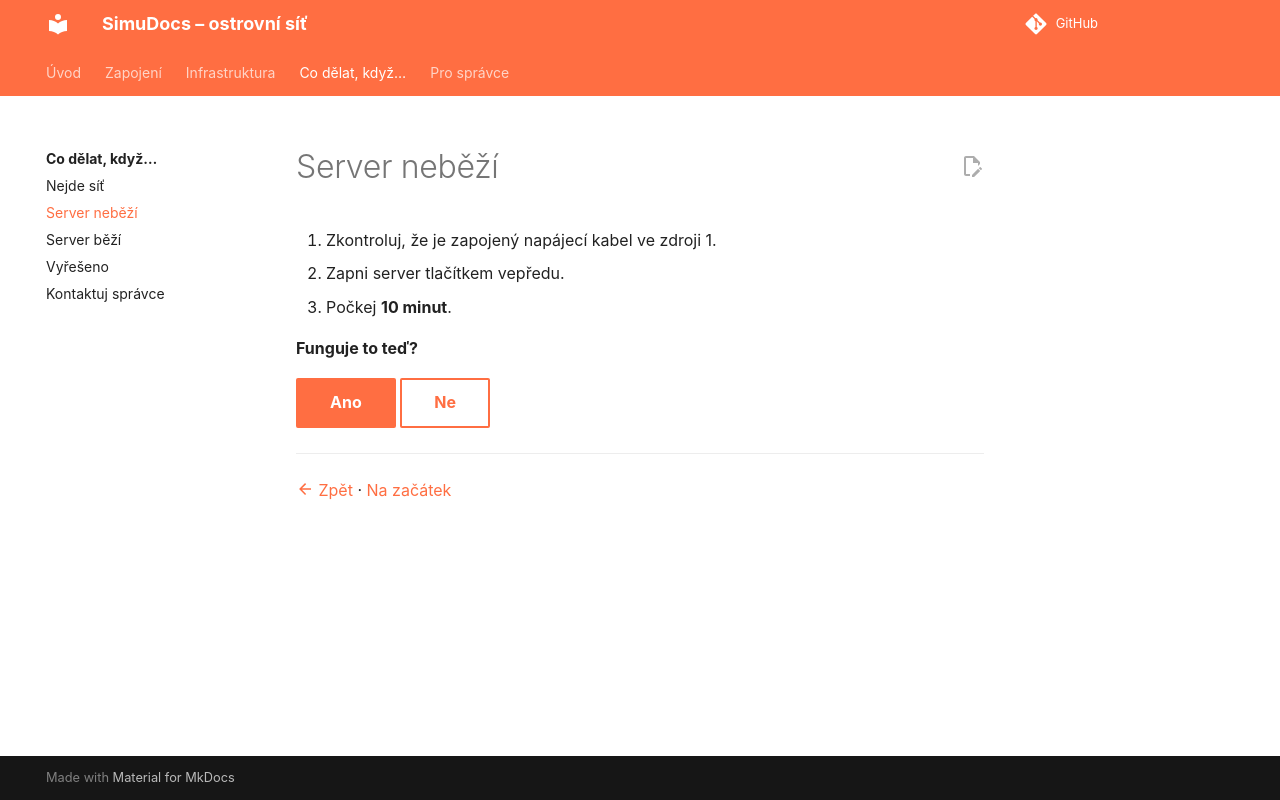

repository: expedicemars/simudocs · page: co-delat-kdyz/server-nebezi.html · generator: mkdocs

# Server neběží

1. Zkontroluj, že je zapojený napájecí kabel ve zdroji 1.
2. Zapni server tlačítkem vepředu.
3. Počkej **10 minut**.

**Funguje to teď?**

[Ano](vyreseno.md){ .md-button .md-button--primary }
[Ne](eskalace.md){ .md-button }

---
[:material-arrow-left: Zpět](nejde-sit.md) · [Na začátek](index.md)
